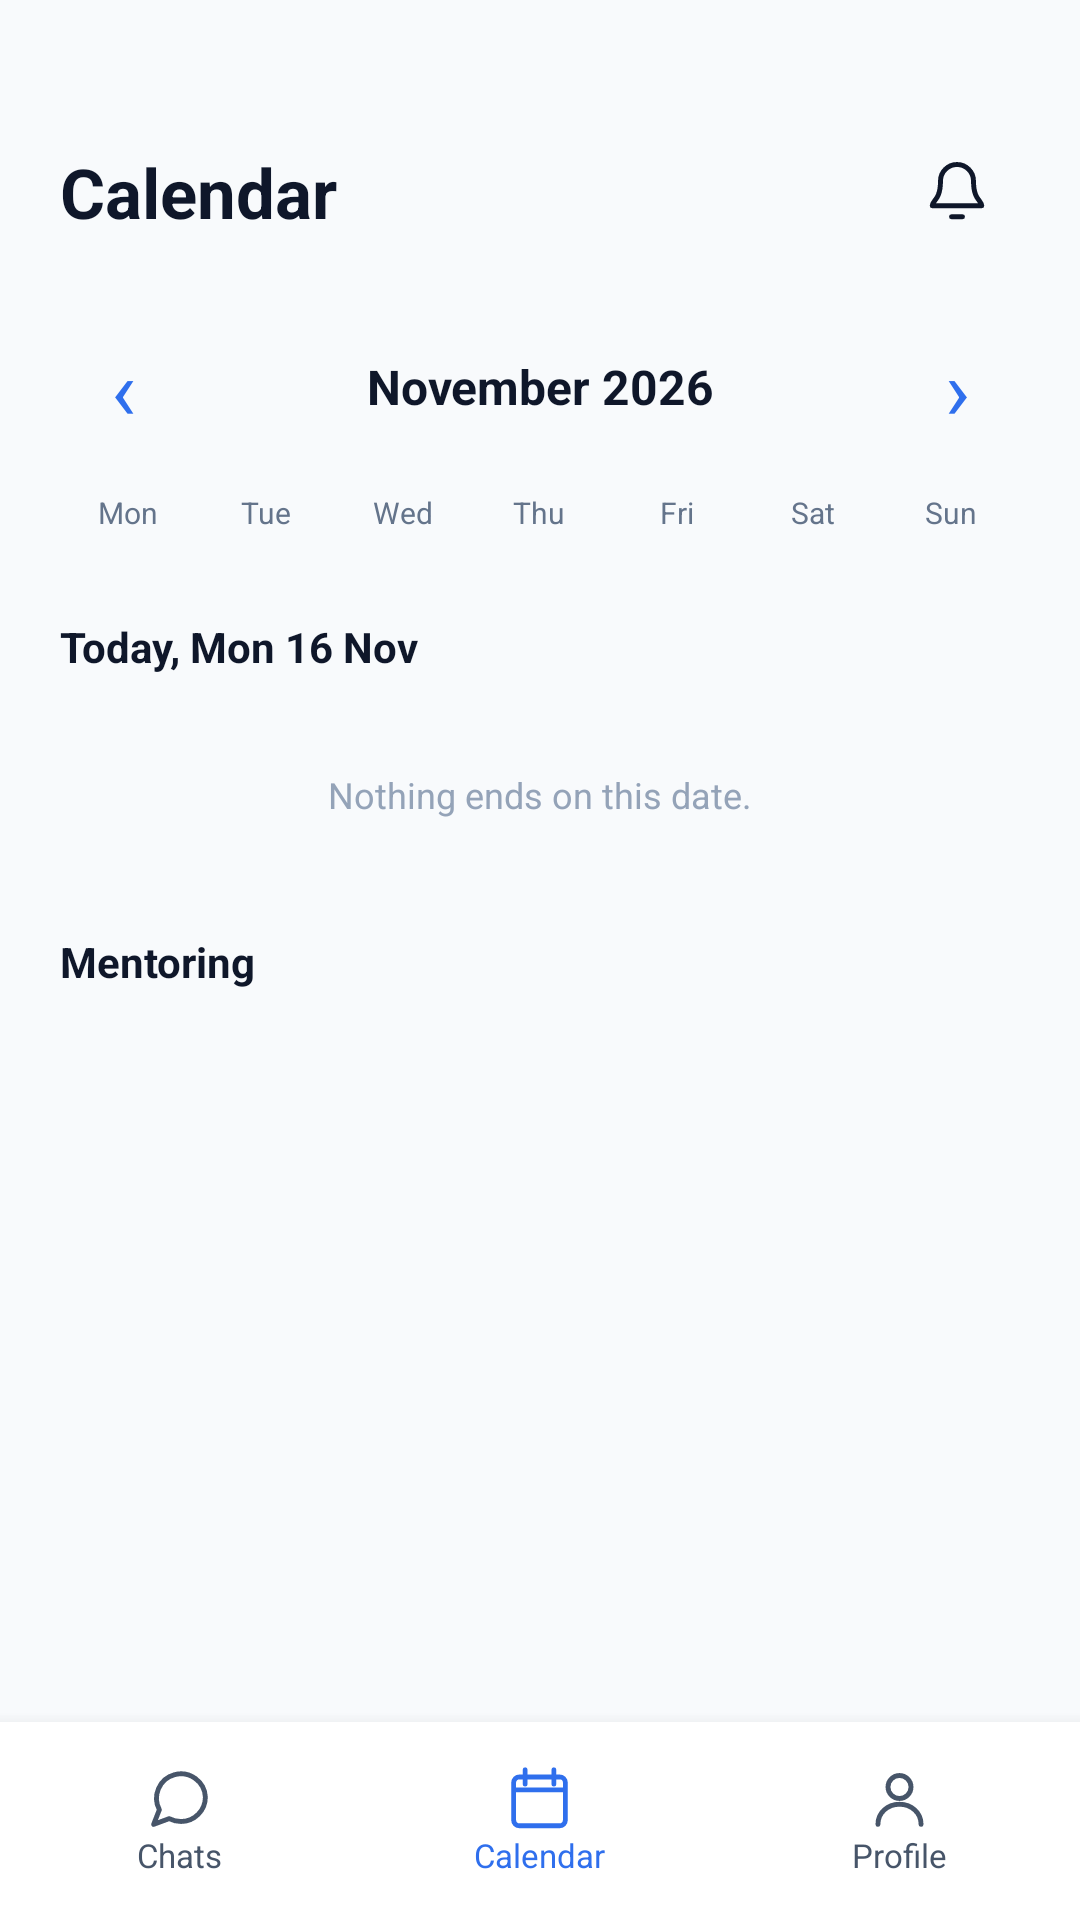

Reconstruct the res/layout file that produces this screen, plus the resources it refers to.
<!-- AndroidManifest.xml: application theme Theme.CodeLearn -->
<!-- res/layout/activity_mentor_calendar.xml -->
<?xml version="1.0" encoding="utf-8"?>
<androidx.constraintlayout.widget.ConstraintLayout
    xmlns:android="http://schemas.android.com/apk/res/android"
    xmlns:app="http://schemas.android.com/apk/res-auto"
    android:layout_width="match_parent"
    android:layout_height="match_parent"
    android:background="#F8FAFC">

    <ScrollView
        android:layout_width="0dp"
        android:layout_height="0dp"
        android:fillViewport="true"
        app:layout_constraintTop_toTopOf="parent"
        app:layout_constraintBottom_toTopOf="@id/bottomNav"
        app:layout_constraintStart_toStartOf="parent"
        app:layout_constraintEnd_toEndOf="parent">

        <LinearLayout
            android:layout_width="match_parent"
            android:layout_height="wrap_content"
            android:orientation="vertical"
            android:paddingStart="20dp"
            android:paddingTop="40dp"
            android:paddingEnd="20dp"
            android:paddingBottom="30dp">

            <LinearLayout
                android:layout_width="match_parent"
                android:layout_height="48dp"
                android:gravity="center_vertical"
                android:orientation="horizontal">

                <TextView
                    android:layout_width="0dp"
                    android:layout_height="wrap_content"
                    android:layout_weight="1"
                    android:text="Calendar"
                    android:textColor="#0F172A"
                    android:textSize="23sp"
                    android:textStyle="bold" />

                <FrameLayout
                    android:id="@+id/notificationContainer"
                    android:layout_width="42dp"
                    android:layout_height="42dp">

                    <ImageView
                        android:layout_width="22dp"
                        android:layout_height="22dp"
                        android:layout_gravity="center"
                        android:src="@drawable/ic_notification"
                        app:tint="#0F172A" />

                    <TextView
                        android:id="@+id/tvNotificationBadge"
                        android:layout_width="16dp"
                        android:layout_height="16dp"
                        android:layout_gravity="top|end"
                        android:background="@drawable/bg_notification_badge"
                        android:gravity="center"
                        android:textColor="#FFFFFF"
                        android:textSize="9sp"
                        android:textStyle="bold"
                        android:visibility="gone" />

                </FrameLayout>

            </LinearLayout>

            <LinearLayout
                android:layout_width="match_parent"
                android:layout_height="50dp"
                android:layout_marginTop="16dp"
                android:gravity="center_vertical"
                android:orientation="horizontal">

                <TextView
                    android:id="@+id/btnPreviousMonth"
                    android:layout_width="42dp"
                    android:layout_height="42dp"
                    android:gravity="center"
                    android:text="‹"
                    android:textColor="#2F6FED"
                    android:textSize="28sp" />

                <TextView
                    android:id="@+id/tvMonth"
                    android:layout_width="0dp"
                    android:layout_height="wrap_content"
                    android:layout_weight="1"
                    android:gravity="center"
                    android:text="November 2026"
                    android:textColor="#0F172A"
                    android:textSize="16sp"
                    android:textStyle="bold" />

                <TextView
                    android:id="@+id/btnNextMonth"
                    android:layout_width="42dp"
                    android:layout_height="42dp"
                    android:gravity="center"
                    android:text="›"
                    android:textColor="#2F6FED"
                    android:textSize="28sp" />

            </LinearLayout>

            <LinearLayout
                android:layout_width="match_parent"
                android:layout_height="34dp"
                android:orientation="horizontal">

                <TextView
                    android:layout_width="0dp"
                    android:layout_height="match_parent"
                    android:layout_weight="1"
                    android:gravity="center"
                    android:text="Mon"
                    android:textColor="#64748B"
                    android:textSize="10sp" />

                <TextView
                    android:layout_width="0dp"
                    android:layout_height="match_parent"
                    android:layout_weight="1"
                    android:gravity="center"
                    android:text="Tue"
                    android:textColor="#64748B"
                    android:textSize="10sp" />

                <TextView
                    android:layout_width="0dp"
                    android:layout_height="match_parent"
                    android:layout_weight="1"
                    android:gravity="center"
                    android:text="Wed"
                    android:textColor="#64748B"
                    android:textSize="10sp" />

                <TextView
                    android:layout_width="0dp"
                    android:layout_height="match_parent"
                    android:layout_weight="1"
                    android:gravity="center"
                    android:text="Thu"
                    android:textColor="#64748B"
                    android:textSize="10sp" />

                <TextView
                    android:layout_width="0dp"
                    android:layout_height="match_parent"
                    android:layout_weight="1"
                    android:gravity="center"
                    android:text="Fri"
                    android:textColor="#64748B"
                    android:textSize="10sp" />

                <TextView
                    android:layout_width="0dp"
                    android:layout_height="match_parent"
                    android:layout_weight="1"
                    android:gravity="center"
                    android:text="Sat"
                    android:textColor="#64748B"
                    android:textSize="10sp" />

                <TextView
                    android:layout_width="0dp"
                    android:layout_height="match_parent"
                    android:layout_weight="1"
                    android:gravity="center"
                    android:text="Sun"
                    android:textColor="#64748B"
                    android:textSize="10sp" />

            </LinearLayout>

            <GridLayout
                android:id="@+id/calendarGrid"
                android:layout_width="match_parent"
                android:layout_height="wrap_content"
                android:columnCount="7"
                android:rowCount="6" />

            <TextView
                android:id="@+id/tvSelectedDate"
                android:layout_width="match_parent"
                android:layout_height="wrap_content"
                android:layout_marginTop="18dp"
                android:text="Today, Mon 16 Nov"
                android:textColor="#0F172A"
                android:textSize="14sp"
                android:textStyle="bold" />

            <LinearLayout
                android:id="@+id/eventContainer"
                android:layout_width="match_parent"
                android:layout_height="wrap_content"
                android:layout_marginTop="12dp"
                android:orientation="vertical" />

            <TextView
                android:id="@+id/tvNoEvents"
                android:layout_width="match_parent"
                android:layout_height="56dp"
                android:gravity="center"
                android:text="Nothing ends on this date."
                android:textColor="#94A3B8"
                android:textSize="12sp" />

            <TextView
                android:layout_width="match_parent"
                android:layout_height="wrap_content"
                android:layout_marginTop="18dp"
                android:text="Mentoring"
                android:textColor="#0F172A"
                android:textSize="14sp"
                android:textStyle="bold" />

            <LinearLayout
                android:id="@+id/mentoringContainer"
                android:layout_width="match_parent"
                android:layout_height="wrap_content"
                android:layout_marginTop="12dp"
                android:orientation="vertical" />

            <TextView
                android:id="@+id/tvNoMentorings"
                android:layout_width="match_parent"
                android:layout_height="60dp"
                android:gravity="center"
                android:text="No active mentees."
                android:textColor="#94A3B8"
                android:textSize="12sp"
                android:visibility="gone" />

        </LinearLayout>

    </ScrollView>

    <LinearLayout
        android:id="@+id/bottomNav"
        android:layout_width="0dp"
        android:layout_height="66dp"
        android:background="#FFFFFF"
        android:elevation="8dp"
        android:orientation="horizontal"
        app:layout_constraintBottom_toBottomOf="parent"
        app:layout_constraintStart_toStartOf="parent"
        app:layout_constraintEnd_toEndOf="parent">

        <LinearLayout
            android:id="@+id/navChats"
            android:layout_width="0dp"
            android:layout_height="match_parent"
            android:layout_weight="1"
            android:gravity="center"
            android:orientation="vertical">

            <ImageView
                android:layout_width="23dp"
                android:layout_height="23dp"
                android:src="@drawable/ic_nav_mentor"
                app:tint="#475569" />

            <TextView
                android:layout_width="wrap_content"
                android:layout_height="wrap_content"
                android:text="Chats"
                android:textColor="#475569"
                android:textSize="11sp" />

        </LinearLayout>

        <LinearLayout
            android:id="@+id/navCalendar"
            android:layout_width="0dp"
            android:layout_height="match_parent"
            android:layout_weight="1"
            android:gravity="center"
            android:orientation="vertical">

            <ImageView
                android:layout_width="23dp"
                android:layout_height="23dp"
                android:src="@drawable/ic_nav_calendar"
                app:tint="#2F6FED" />

            <TextView
                android:layout_width="wrap_content"
                android:layout_height="wrap_content"
                android:text="Calendar"
                android:textColor="#2F6FED"
                android:textSize="11sp" />

        </LinearLayout>

        <LinearLayout
            android:id="@+id/navProfile"
            android:layout_width="0dp"
            android:layout_height="match_parent"
            android:layout_weight="1"
            android:gravity="center"
            android:orientation="vertical">

            <ImageView
                android:layout_width="23dp"
                android:layout_height="23dp"
                android:src="@drawable/ic_nav_profile"
                app:tint="#475569" />

            <TextView
                android:layout_width="wrap_content"
                android:layout_height="wrap_content"
                android:text="Profile"
                android:textColor="#475569"
                android:textSize="11sp" />

        </LinearLayout>

    </LinearLayout>

</androidx.constraintlayout.widget.ConstraintLayout>
<!-- resources referenced by this layout -->
<resources>
  <!-- drawable bg_notification_badge (drawable) -->
  <?xml version="1.0" encoding="utf-8"?>
  <shape xmlns:android="http://schemas.android.com/apk/res/android"
      android:shape="oval">
  
      <solid android:color="#EF3340" />
  
      <size
          android:width="18dp"
          android:height="18dp" />
  
  </shape>
  <!-- drawable ic_nav_calendar (drawable) -->
  <vector xmlns:android="http://schemas.android.com/apk/res/android"
      android:width="24dp"
      android:height="24dp"
      android:viewportWidth="24"
      android:viewportHeight="24">
  
      <path
          android:fillColor="@android:color/transparent"
          android:pathData="M5,4.5h14a2,2 0,0 1,2 2v13a2,2 0,0 1,-2 2H5a2,2 0,0 1,-2 -2v-13a2,2 0,0 1,2 -2zM7,2v5M17,2v5M3,9h18"
          android:strokeColor="#000000"
          android:strokeLineCap="round"
          android:strokeLineJoin="round"
          android:strokeWidth="1.7" />
  
  </vector>
  <!-- drawable ic_nav_mentor (drawable) -->
  <vector xmlns:android="http://schemas.android.com/apk/res/android"
      android:width="24dp"
      android:height="24dp"
      android:viewportWidth="24"
      android:viewportHeight="24">
  
      <path
          android:fillColor="@android:color/transparent"
          android:pathData="M21,11.5A8.5,8.5 0,0 1,12.5 20c-1.5,0 -2.9,-0.4 -4.1,-1L3,21l2,-5.1A8.5,8.5 0,1 1,21 11.5z"
          android:strokeColor="#000000"
          android:strokeLineCap="round"
          android:strokeLineJoin="round"
          android:strokeWidth="1.7" />
  
  </vector>
  <!-- drawable ic_nav_profile (drawable) -->
  <vector xmlns:android="http://schemas.android.com/apk/res/android"
      android:width="24dp"
      android:height="24dp"
      android:viewportWidth="24"
      android:viewportHeight="24">
  
      <path
          android:fillColor="@android:color/transparent"
          android:pathData="M12,12a4,4 0,1 0,0 -8a4,4 0,0 0,0 8M4.5,21c0,-4.1 3.4,-7 7.5,-7s7.5,2.9 7.5,7"
          android:strokeColor="#000000"
          android:strokeLineCap="round"
          android:strokeLineJoin="round"
          android:strokeWidth="1.7" />
  
  </vector>
  <!-- drawable ic_notification (drawable) -->
  <vector xmlns:android="http://schemas.android.com/apk/res/android"
      android:width="24dp"
      android:height="24dp"
      android:viewportWidth="24"
      android:viewportHeight="24">
  
      <path
          android:fillColor="@android:color/transparent"
          android:pathData="M18,8A6,6 0,0 0,6 8c0,7 -3,7 -3,9h18c0,-2 -3,-2 -3,-9M10,21h4"
          android:strokeColor="#000000"
          android:strokeLineCap="round"
          android:strokeLineJoin="round"
          android:strokeWidth="1.8" />
  
  </vector>
  <style name="Theme.CodeLearn" parent="Base.Theme.CodeLearn" />
  <style name="Base.Theme.CodeLearn" parent="Theme.Material3.DayNight.NoActionBar">
          
          
      </style>
</resources>
